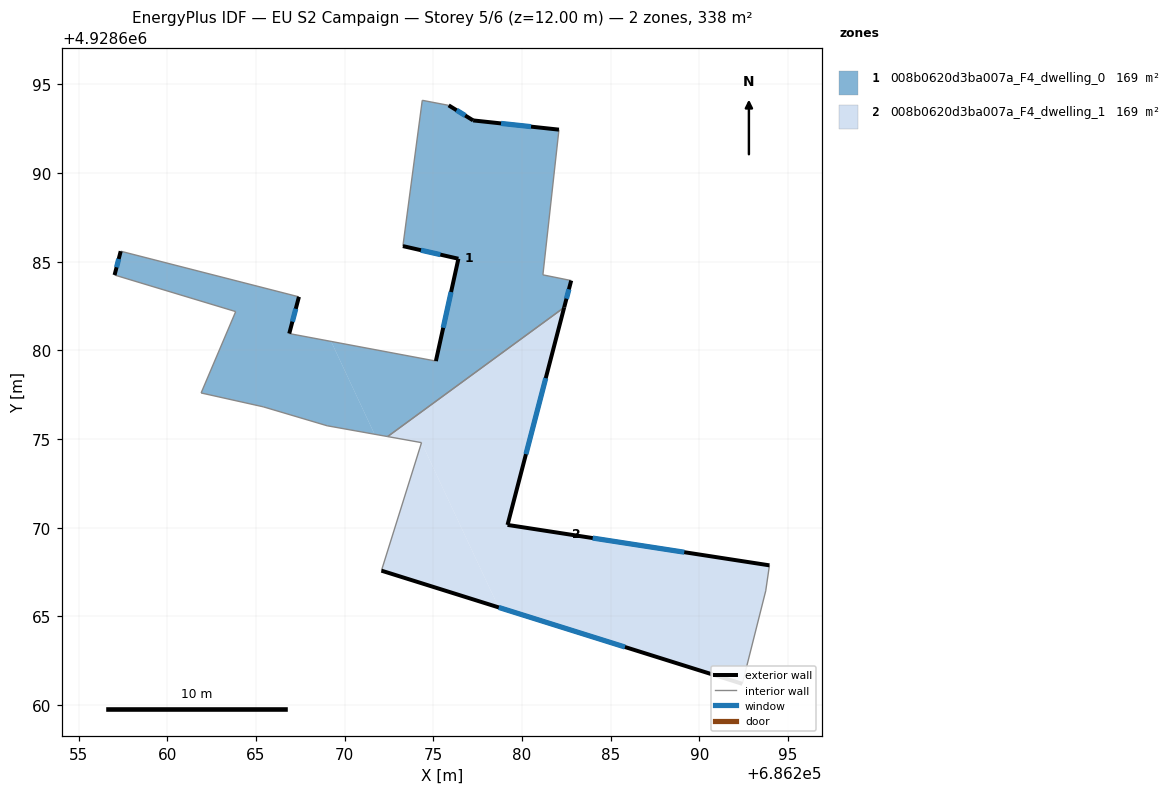
=== STOREY PLAN SPEC (per zone: floor XY polygon, exterior-wall plan segments, windows/doors) ===
zone 1: 008b0620d3ba007a_F4_dwelling_0  (169.0 m²)
  floor: (686271.69, 4928675.28) (686269.24, 4928680.51) (686266.88, 4928680.95) (686267.42, 4928683.02) (686257.37, 4928685.59) (686257.03, 4928684.25) (686263.86, 4928682.19) (686261.91, 4928677.60) (686265.41, 4928676.82) (686269.02, 4928675.75)
  floor: (686282.38, 4928682.43) (686282.78, 4928683.94) (686281.18, 4928684.26) (686282.09, 4928692.45) (686277.25, 4928692.97) (686275.87, 4928693.82) (686274.38, 4928694.11) (686273.29, 4928685.88) (686276.42, 4928685.17) (686275.15, 4928679.40) (686269.24, 4928680.51) (686271.69, 4928675.28) (686272.43, 4928675.14)
  exterior wall: (686257.03, 4928684.25) – (686257.37, 4928685.59)  [1.4 m]
    window: (686257.14, 4928684.69) – (686257.26, 4928685.16)  [0.5 m²]
  exterior wall: (686267.42, 4928683.02) – (686266.88, 4928680.95)  [2.1 m]
    window: (686267.25, 4928682.35) – (686267.06, 4928681.62)  [0.8 m²]
  exterior wall: (686275.15, 4928679.40) – (686276.42, 4928685.17)  [5.9 m]
    window: (686275.56, 4928681.28) – (686276.00, 4928683.29)  [2.2 m²]
  exterior wall: (686276.42, 4928685.17) – (686273.29, 4928685.88)  [3.2 m]
    window: (686275.40, 4928685.40) – (686274.30, 4928685.65)  [1.2 m²]
  exterior wall: (686275.87, 4928693.82) – (686277.25, 4928692.97)  [1.6 m]
    window: (686276.32, 4928693.54) – (686276.80, 4928693.25)  [0.6 m²]
  exterior wall: (686277.25, 4928692.97) – (686282.09, 4928692.45)  [4.9 m]
    window: (686278.82, 4928692.80) – (686280.51, 4928692.62)  [1.8 m²]
  exterior wall: (686282.78, 4928683.94) – (686282.38, 4928682.43)  [1.6 m]
    window: (686282.65, 4928683.45) – (686282.51, 4928682.92)  [0.6 m²]
  interior walls: 12
zone 2: 008b0620d3ba007a_F4_dwelling_1  (169.0 m²)
  floor: (686278.69, 4928665.51) (686274.34, 4928674.80) (686272.08, 4928667.58)
  floor: (686292.43, 4928661.20) (686293.75, 4928666.44) (686293.96, 4928667.88) (686279.19, 4928670.16) (686282.38, 4928682.43) (686272.43, 4928675.14) (686274.34, 4928674.80) (686278.69, 4928665.51)
  exterior wall: (686292.43, 4928661.20) – (686272.08, 4928667.58)  [21.3 m]
    window: (686285.81, 4928663.28) – (686278.70, 4928665.51)  [7.8 m²]
  exterior wall: (686282.38, 4928682.43) – (686279.19, 4928670.16)  [12.7 m]
    window: (686281.34, 4928678.44) – (686280.23, 4928674.15)  [4.6 m²]
  exterior wall: (686279.19, 4928670.16) – (686293.96, 4928667.88)  [14.9 m]
    window: (686283.99, 4928669.42) – (686289.15, 4928668.62)  [5.5 m²]
  interior walls: 5

=== DERIVED (storey summary) ===
Building: EU S2 Campaign
Storey: 5 of 6  (floor level z = 12.00 m)
Storey gross floor area: 337.9 m²
Zones on this storey: 2
  - 008b0620d3ba007a_F4_dwelling_0: floor 169.0 m²; exterior wall 20.7 m (62.1 m²); 7 window(s) 7.6 m²; WWR 12.2%
  - 008b0620d3ba007a_F4_dwelling_1: floor 169.0 m²; exterior wall 48.9 m (146.8 m²); 3 window(s) 17.9 m²; WWR 12.2%
Zone adjacency (shared interzone walls):
  - 008b0620d3ba007a_F4_dwelling_0 ↔ 008b0620d3ba007a_F4_dwelling_1